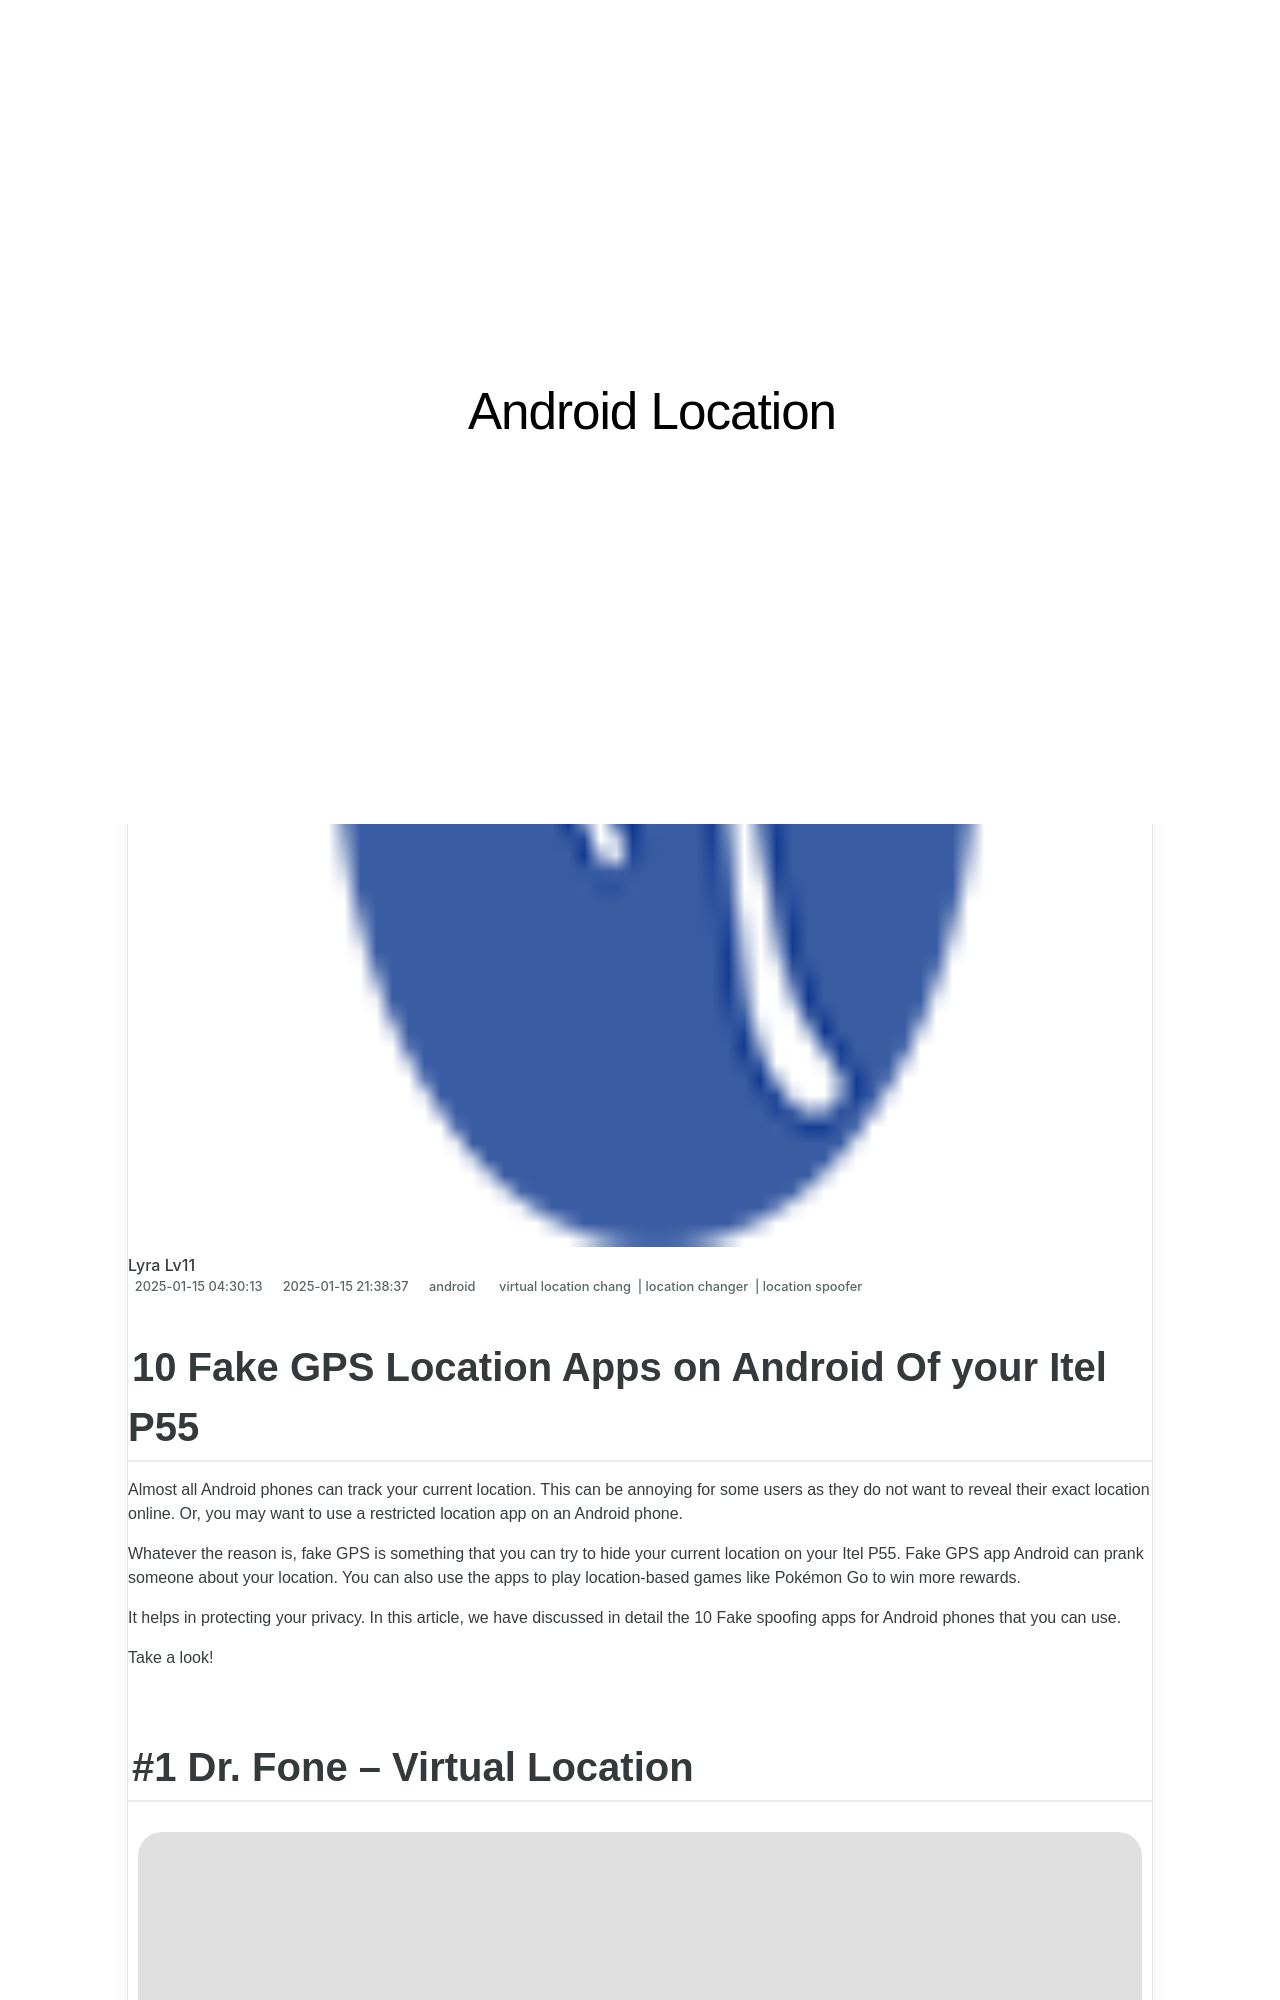

repository: techidaily/site-android-location · page: 10-fake-gps-location-apps-on-android-of-your-itel-p55-drfone-by-drfone-virtual/index.html · generator: jekyll

---
title: 10 Fake GPS Location Apps on Android Of your Itel P55 | Dr.fone
date: 2025-01-15T04:30:13.401Z
updated: 2025-01-15T21:38:37.824Z
tags: 
  - virtual location chang
  - location changer
  - location spoofer
categories:
  - android
description: This article describes 10 Fake GPS Location Apps on Android Of your Itel P55
excerpt: This article describes 10 Fake GPS Location Apps on Android Of your Itel P55
keywords: change location on P55,change gps location on android,fake location on P55,fake gps location on android,change location on android,fake location on android
thumbnail: https://thmb.techidaily.com/526587f9f9083224ba90b469fae9f684a8ef66dad7a99594a73a26d6b57f4450.jpg
---

## 10 Fake GPS Location Apps on Android Of your Itel P55

Almost all Android phones can track your current location. This can be annoying for some users as they do not want to reveal their exact location online. Or, you may want to use a restricted location app on an Android phone.

Whatever the reason is, fake GPS is something that you can try to hide your current location on your Itel P55. Fake GPS app Android can prank someone about your location. You can also use the apps to play location-based games like Pokémon Go to win more rewards.

It helps in protecting your privacy. In this article, we have discussed in detail the 10 Fake spoofing apps for Android phones that you can use.

Take a look!
